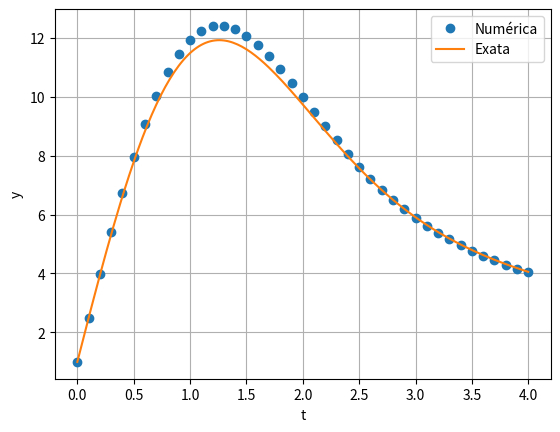

Reproduce this figure in Python.
def euler(F, t_0, Y_0, T, h):
    """
    Fornece uma solução numérica de um problema de valor inicial de
    1a ordem da forma Y' = F(t, Y), Y(t_0) = Y_0 usando o método de Euler.
    Entradas:
        * A função escalar ou vetorial F(t, Y) que define a EDO.
        * O instante inicial t_0.
        * Um array ou escalar Y_0 tal que Y(t_0) = Y_0 é a condição inicial.
        * O instante T final.
        * O tamanho do passo h.
    Saídas:
        * Um array ts = [t_0, t_1, ..., t_N = T] onde t_i = t_0 + i * h
          para i = 0, 1, ..., N - 1 e T - t_{N - 1} <= h.
        * Um array correspondente Ys = [Y_0, Y_1, ..., Y_N] contendo
          as aproximações para a solução analítica em t_i.
    """
    import numpy as np
    
    
    ts = [t_0]
    Ys = [Y_0]
    t = t_0
    Y = Y_0
    while t < T:
        h = min(h, T - t)
        Y = Y + h * F(t, Y)
        t += h
        Ys.append(Y)
        ts.append(t)
        
    return np.array(ts), np.array(Ys)

def imprime_solucao(ts, Ys, freq):
    """
    Dados dois arrays ts e Ys de mesmo comprimento, imprime um
    a cada 'freq' de seus valores por linha, na forma de uma
    tabela. Os 0-ésimos e últimos valores sempre são impressos.
    """
    def imprime_cabecalho(r):
        """
        Imprime o cabeçalho da tabela.
        """
        print("\n        t            ", end="")
        for j in range(r):
            print(f"y_{j}          ", end="")
        print()
        for j in range(r + 1):
            print("---------------", end="")
        print()
        
        
    def imprime_linha(t, Y, r):
        """
        Imprime uma das linhas da tabela.
        """
        print("{:13.4f}".format(t), end="")
        # Para dimensão r > 1:
        if r > 1:
            for j in range(r):
                print("{:13.4f}".format(Y[j]), end="")
            print()
        # Para dimensão r = 1:
        else:
            print("{:13.4f}".format(Y))
    
    
    N = len(Ys) - 1        # N + 1 é o número de nodos; N o de passos.
    try:
        r = len(Ys[0])     # Dimensão de cada entrada Y de Ys.
    except TypeError:
        r = 1
    if freq == 0:          # Se freq == 0, imprime apenas os últimos valores.
        freq = N
    imprime_cabecalho(r)
    for i in range(0, N + 1, freq):
        imprime_linha(ts[i], Ys[i], r)
    if i != N:
        imprime_linha(ts[N], Ys[N], r)
        
    return None

def plota_poligonal(ts, ys):
    """
    Dados arrays ou listas numéricos ts e ys de mesmo comprimento,
    plota a curva poligonal de vértices (ts[i], ys[i]).
    """
    import matplotlib.pyplot as plt
    
    plt.plot(ts, ys, '-o')
    plt.grid(True)
    plt.xlabel('t')
    plt.ylabel('y')
    plt.show()
    
    return None

def compara_solucoes(metodo, f, t_0, y_0, T, h):
    """ Representa graficamente as soluções do PVI (escalar)
            y' = f(t, y), y(t_0) = y_0
        seguintes:
    (1) A solução numérica obtida por um método fornecido pelo
        usuário como a entrada 'metodo'.
    (2) A solução obtida pela rotina `odeint` da biblioteca SciPy.
    Entradas:
        * Um procedimento 'metodo' que resolve numericamente
          PVIs deste tipo, implementado pelo usuário.
        * A função escalar f(t, y) que define a EDO.
        * O instante inicial t_0.
        * O escalar y_0 tal que y(t_0) = y_0 é a condição inicial.
        * O instante T final.
        * O tamanho do passo h.
    """
    import matplotlib.pyplot as plt
    import numpy as np
    from scipy.integrate import odeint
    
    
    ts, ys = metodo(f, t_0, y_0, T, h)
    ts_exata = np.linspace(t_0, T, num=201)
    ys_exata = odeint(f, y_0, ts_exata, tfirst=True)
    
    plt.plot(ts, ys, 'o')
    plt.plot(ts_exata, ys_exata, '-')
    plt.grid(True)
    plt.xlabel('t')
    plt.ylabel('y')
    plt.legend(("Numérica", "Exata"), loc=0)
    plt.show()
    
    return None

import numpy as np

t_0 = 0
y_0 = 1
h = 0.1
T = 4
def f(t, y):
    return 15 - t * y

ts, ys = euler(f, t_0, y_0, T, h)
compara_solucoes(euler, f, t_0, y_0, T, h)









